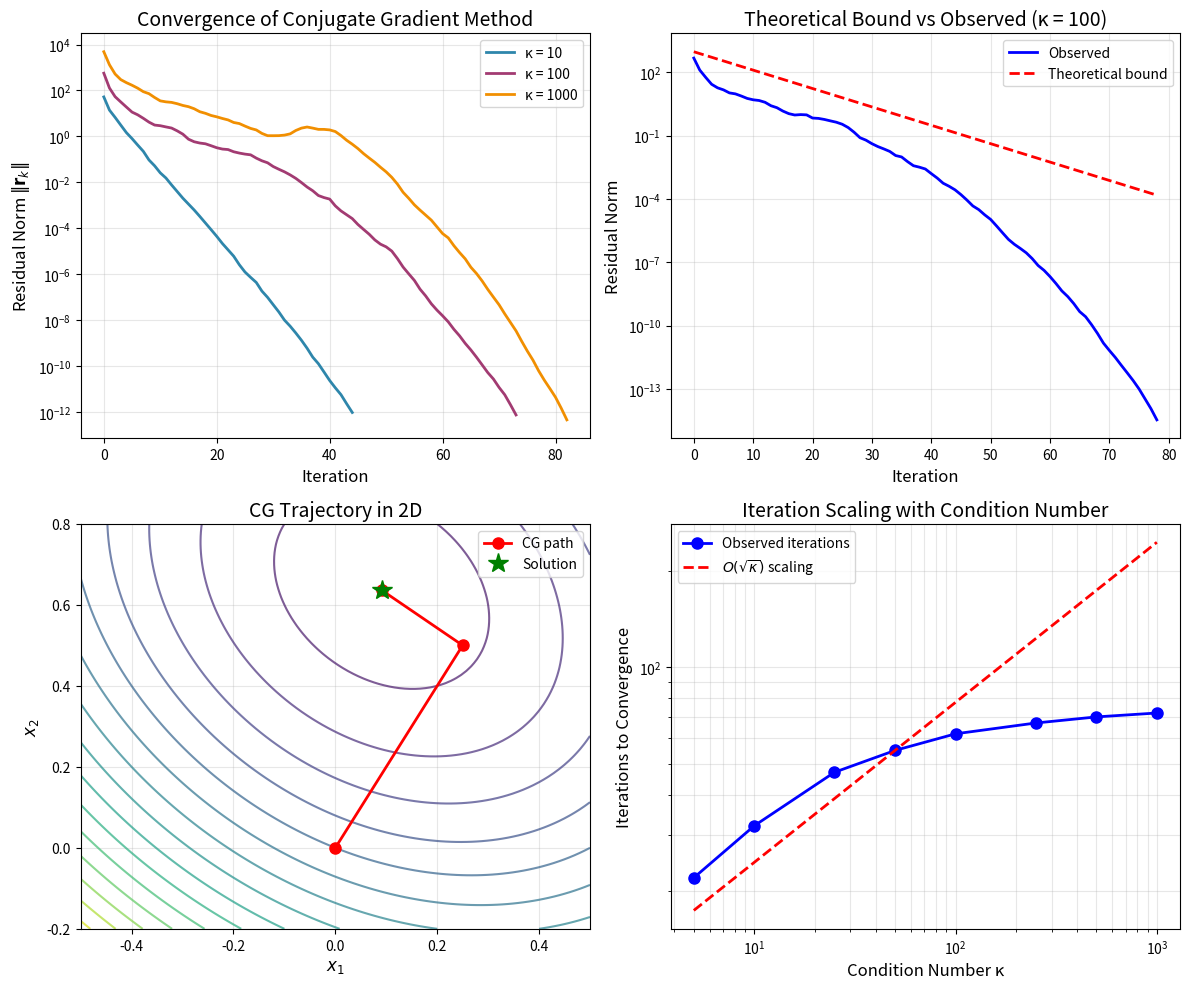

Write the Python code that produced this figure.
import numpy as np
import matplotlib.pyplot as plt
from scipy.linalg import eigh

# Set random seed for reproducibility
np.random.seed(42)

def conjugate_gradient(A, b, x0=None, tol=1e-10, max_iter=None):
    """
    Solve Ax = b using the Conjugate Gradient method.
    
    Parameters:
    -----------
    A : ndarray
        Symmetric positive definite matrix (n x n)
    b : ndarray
        Right-hand side vector (n,)
    x0 : ndarray, optional
        Initial guess (n,). Defaults to zero vector.
    tol : float, optional
        Convergence tolerance for residual norm
    max_iter : int, optional
        Maximum number of iterations. Defaults to n.
    
    Returns:
    --------
    x : ndarray
        Solution vector
    residuals : list
        Residual norms at each iteration
    """
    n = len(b)
    if x0 is None:
        x = np.zeros(n)
    else:
        x = x0.copy()
    
    if max_iter is None:
        max_iter = n
    
    # Initialize residual and search direction
    r = b - A @ x
    p = r.copy()
    rs_old = r @ r
    
    residuals = [np.sqrt(rs_old)]
    
    for k in range(max_iter):
        Ap = A @ p
        
        # Step length
        alpha = rs_old / (p @ Ap)
        
        # Update solution
        x = x + alpha * p
        
        # Update residual
        r = r - alpha * Ap
        
        rs_new = r @ r
        residuals.append(np.sqrt(rs_new))
        
        # Check convergence
        if np.sqrt(rs_new) < tol:
            break
        
        # Conjugate direction coefficient
        beta = rs_new / rs_old
        
        # Update search direction
        p = r + beta * p
        
        rs_old = rs_new
    
    return x, residuals

def create_spd_matrix(n, condition_number):
    """
    Create a symmetric positive definite matrix with specified condition number.
    
    Parameters:
    -----------
    n : int
        Matrix dimension
    condition_number : float
        Desired condition number (ratio of largest to smallest eigenvalue)
    
    Returns:
    --------
    A : ndarray
        SPD matrix with specified condition number
    """
    # Generate random orthogonal matrix via QR decomposition
    Q, _ = np.linalg.qr(np.random.randn(n, n))
    
    # Create eigenvalues distributed between 1 and condition_number
    eigenvalues = np.linspace(1, condition_number, n)
    
    # Construct A = Q * D * Q^T
    A = Q @ np.diag(eigenvalues) @ Q.T
    
    return A

# Problem parameters
n = 100  # Matrix size
condition_numbers = [10, 100, 1000]  # Different condition numbers to test

# Create true solution and right-hand side
x_true = np.random.randn(n)

print(f"Problem size: {n} x {n}")
print(f"Testing condition numbers: {condition_numbers}")

# Store results for different condition numbers
results = {}

for kappa in condition_numbers:
    # Create SPD matrix with given condition number
    A = create_spd_matrix(n, kappa)
    b = A @ x_true
    
    # Solve using CG
    x_cg, residuals = conjugate_gradient(A, b, tol=1e-12, max_iter=200)
    
    # Compute actual condition number
    eigenvalues = eigh(A, eigvals_only=True)
    actual_kappa = eigenvalues[-1] / eigenvalues[0]
    
    # Compute solution error
    error = np.linalg.norm(x_cg - x_true) / np.linalg.norm(x_true)
    
    results[kappa] = {
        'residuals': residuals,
        'actual_kappa': actual_kappa,
        'error': error,
        'iterations': len(residuals) - 1
    }
    
    print(f"κ = {kappa}:")
    print(f"  Iterations: {results[kappa]['iterations']}")
    print(f"  Final residual: {residuals[-1]:.2e}")
    print(f"  Relative error: {error:.2e}")
    print()

# Create comprehensive visualization
fig, axes = plt.subplots(2, 2, figsize=(12, 10))

# Plot 1: Residual convergence for different condition numbers
ax1 = axes[0, 0]
colors = ['#2E86AB', '#A23B72', '#F18F01']
for i, kappa in enumerate(condition_numbers):
    residuals = results[kappa]['residuals']
    ax1.semilogy(range(len(residuals)), residuals, 
                 color=colors[i], linewidth=2, 
                 label=f'κ = {kappa}')

ax1.set_xlabel('Iteration', fontsize=12)
ax1.set_ylabel('Residual Norm $\\|\\mathbf{r}_k\\|$', fontsize=12)
ax1.set_title('Convergence of Conjugate Gradient Method', fontsize=14)
ax1.legend(fontsize=10)
ax1.grid(True, alpha=0.3)

# Plot 2: Theoretical vs observed convergence bound
ax2 = axes[0, 1]
kappa = 100
A = create_spd_matrix(n, kappa)
b = A @ x_true
x_cg, residuals = conjugate_gradient(A, b, tol=1e-14, max_iter=150)

# Theoretical bound
sqrt_kappa = np.sqrt(kappa)
bound_factor = (sqrt_kappa - 1) / (sqrt_kappa + 1)
iterations = np.arange(len(residuals))
theoretical_bound = 2 * (bound_factor ** iterations) * residuals[0]

ax2.semilogy(iterations, residuals, 'b-', linewidth=2, label='Observed')
ax2.semilogy(iterations, theoretical_bound, 'r--', linewidth=2, label='Theoretical bound')
ax2.set_xlabel('Iteration', fontsize=12)
ax2.set_ylabel('Residual Norm', fontsize=12)
ax2.set_title(f'Theoretical Bound vs Observed (κ = {kappa})', fontsize=14)
ax2.legend(fontsize=10)
ax2.grid(True, alpha=0.3)

# Plot 3: 2D visualization of search directions (small problem)
ax3 = axes[1, 0]

# Simple 2D problem for visualization
A_2d = np.array([[4, 1], [1, 3]])
b_2d = np.array([1, 2])
x_true_2d = np.linalg.solve(A_2d, b_2d)

# Store trajectory
x = np.array([0., 0.])
trajectory = [x.copy()]

r = b_2d - A_2d @ x
p = r.copy()
rs_old = r @ r

for _ in range(2):
    Ap = A_2d @ p
    alpha = rs_old / (p @ Ap)
    x = x + alpha * p
    trajectory.append(x.copy())
    r = r - alpha * Ap
    rs_new = r @ r
    if rs_new < 1e-14:
        break
    beta = rs_new / rs_old
    p = r + beta * p
    rs_old = rs_new

trajectory = np.array(trajectory)

# Plot contours of quadratic form
x_range = np.linspace(-0.5, 0.5, 100)
y_range = np.linspace(-0.2, 0.8, 100)
X, Y = np.meshgrid(x_range, y_range)
Z = np.zeros_like(X)
for i in range(len(x_range)):
    for j in range(len(y_range)):
        vec = np.array([X[j, i], Y[j, i]])
        Z[j, i] = 0.5 * vec @ A_2d @ vec - b_2d @ vec

ax3.contour(X, Y, Z, levels=20, cmap='viridis', alpha=0.7)
ax3.plot(trajectory[:, 0], trajectory[:, 1], 'ro-', markersize=8, linewidth=2, label='CG path')
ax3.plot(x_true_2d[0], x_true_2d[1], 'g*', markersize=15, label='Solution')
ax3.set_xlabel('$x_1$', fontsize=12)
ax3.set_ylabel('$x_2$', fontsize=12)
ax3.set_title('CG Trajectory in 2D', fontsize=14)
ax3.legend(fontsize=10)
ax3.grid(True, alpha=0.3)

# Plot 4: Iterations vs condition number
ax4 = axes[1, 1]

test_kappas = [5, 10, 25, 50, 100, 250, 500, 1000]
iterations_needed = []

for kappa in test_kappas:
    A = create_spd_matrix(n, kappa)
    b = A @ x_true
    _, residuals = conjugate_gradient(A, b, tol=1e-8, max_iter=500)
    iterations_needed.append(len(residuals) - 1)

# Theoretical scaling: O(sqrt(kappa))
theoretical_scaling = np.sqrt(test_kappas)
theoretical_scaling = theoretical_scaling * (iterations_needed[3] / theoretical_scaling[3])  # Normalize

ax4.loglog(test_kappas, iterations_needed, 'bo-', markersize=8, linewidth=2, label='Observed iterations')
ax4.loglog(test_kappas, theoretical_scaling, 'r--', linewidth=2, label=r'$O(\sqrt{\kappa})$ scaling')
ax4.set_xlabel('Condition Number κ', fontsize=12)
ax4.set_ylabel('Iterations to Convergence', fontsize=12)
ax4.set_title('Iteration Scaling with Condition Number', fontsize=14)
ax4.legend(fontsize=10)
ax4.grid(True, alpha=0.3, which='both')

plt.tight_layout()
plt.savefig('plot.png', dpi=150, bbox_inches='tight')
plt.show()

print("\nPlot saved to 'plot.png'")

import time

# Create a larger test problem
n_large = 500
kappa_test = 100

A_large = create_spd_matrix(n_large, kappa_test)
x_true_large = np.random.randn(n_large)
b_large = A_large @ x_true_large

# Time direct solver
start = time.time()
x_direct = np.linalg.solve(A_large, b_large)
time_direct = time.time() - start

# Time CG solver
start = time.time()
x_cg, _ = conjugate_gradient(A_large, b_large, tol=1e-10)
time_cg = time.time() - start

print(f"Problem size: {n_large} x {n_large}")
print(f"Condition number: {kappa_test}")
print(f"\nDirect solver (LU):")
print(f"  Time: {time_direct*1000:.2f} ms")
print(f"  Error: {np.linalg.norm(x_direct - x_true_large) / np.linalg.norm(x_true_large):.2e}")
print(f"\nConjugate Gradient:")
print(f"  Time: {time_cg*1000:.2f} ms")
print(f"  Error: {np.linalg.norm(x_cg - x_true_large) / np.linalg.norm(x_true_large):.2e}")